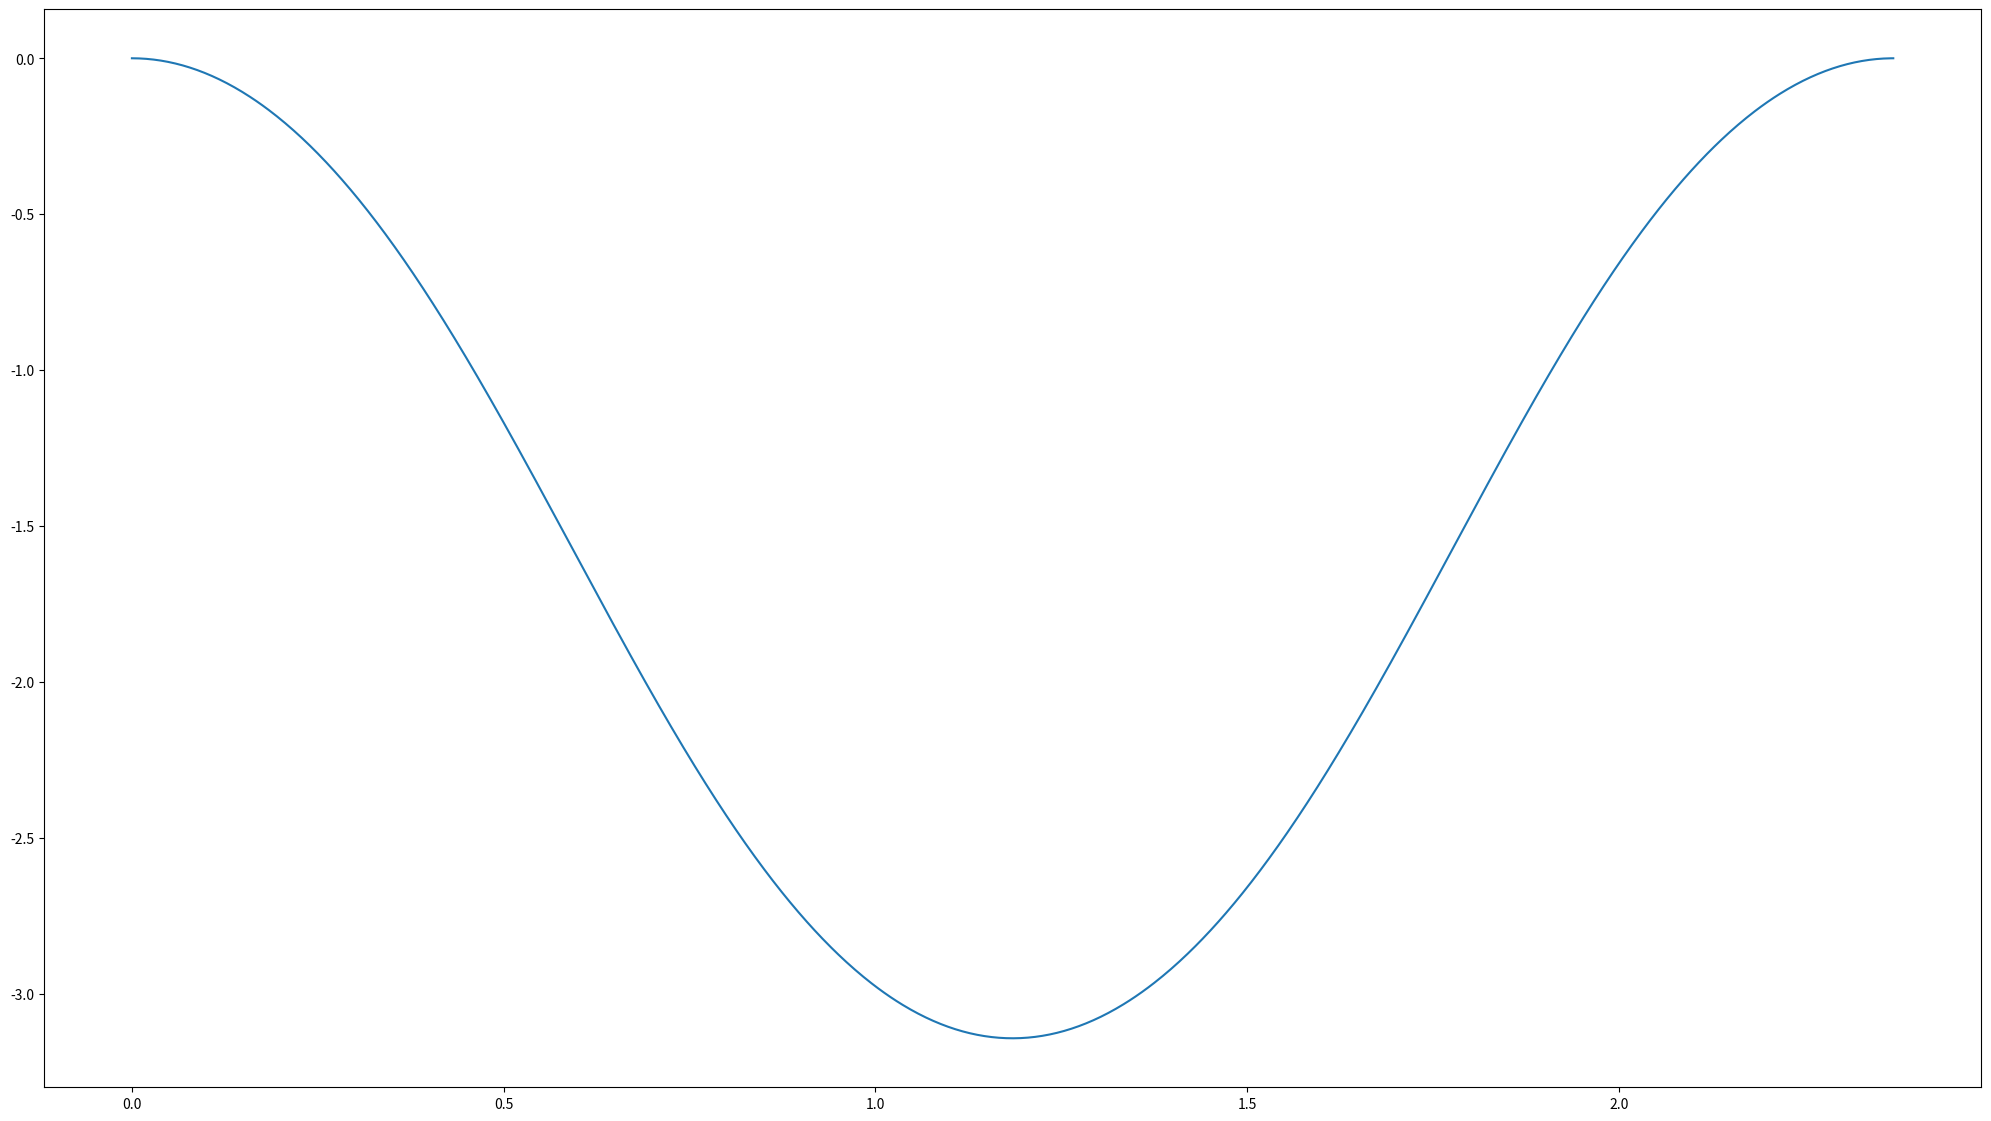
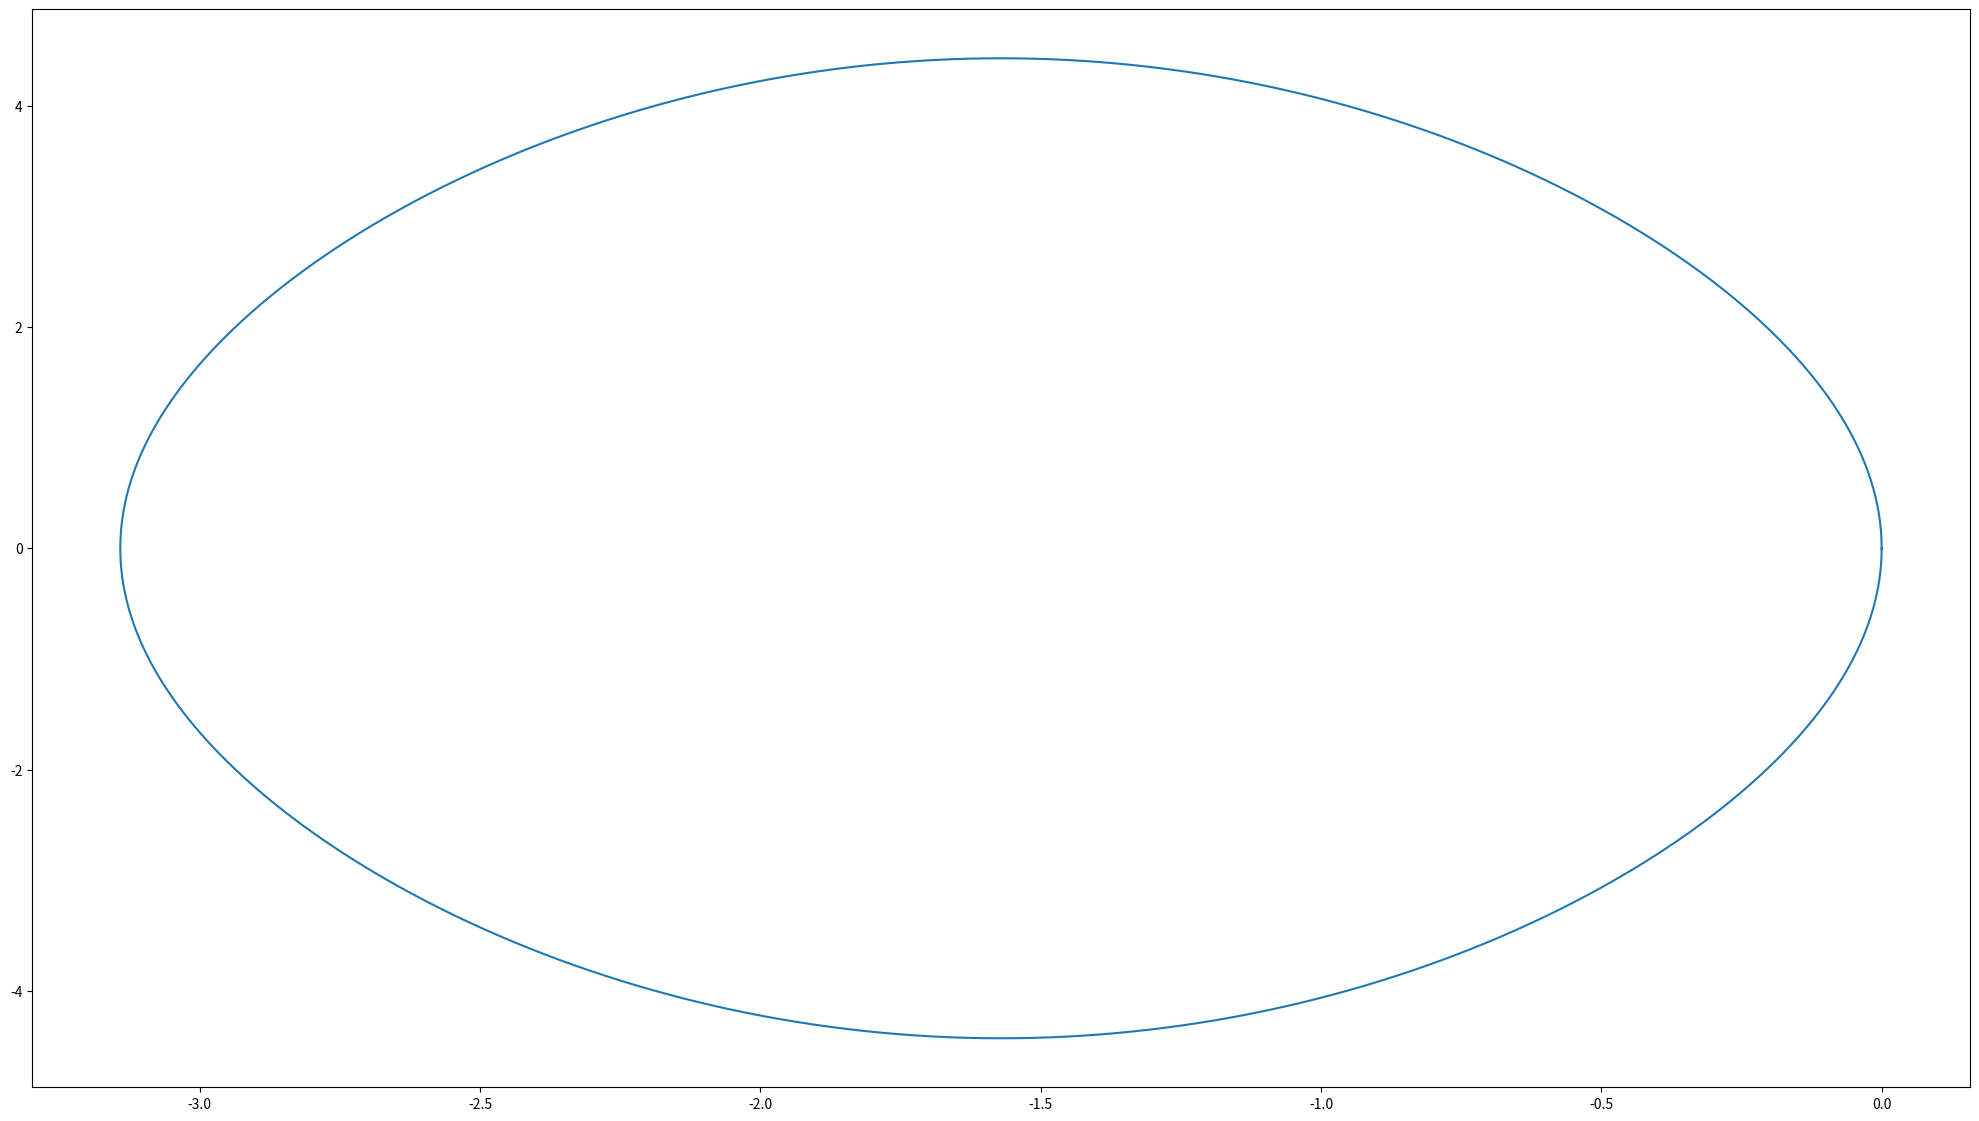

The matplotlib source for these figures, in order:
#!/usr/bin/python3
# Import required Python modules
from numpy import array, append, abs, multiply, cos, sqrt
from matplotlib import pyplot as plt
from scipy.special import ellipk

# d2y/dx2 = f(x,y,dy)
def f(x,y,dy):
    return [dy, -9.8*cos(y)]

def RK45(f, x0, xf, dxInitial, y0, dy0, epsilon):
    """
    Our 2nd order Runge-Kutta-Fehlberg solver function.

    f:         the RHS of our 1st-order problem.
    x0:        the initial independent variable value for our problem.
    xf:        the final independent variable value for our problem.
    dxInitial: our initial step size.
    y0:        y(x0) - our y initial condition.
    dy0:       dy/dx(x0) - our dy initial condition.
    epsilon:   our error tolerance.

    returns    [x,y,dy] where x is a 1d array of our independent 
    variable values, y is a 1d array of our y solution values and dy is
    a 1d array of our dy/dx solution values.
    """
    i = 0
    x = array([x0])
    y = array([y0])
    dy = array([dy0])
    dx = dxInitial
    while x[i] < xf:
        # dx should be the smallest out of xf-x[i] and the dx determined
        # the last iteration, as otherwise we won't finish at exactly xf
        dx = min([dx, xf-x[i]])
        
        # y, dy approximators
        K1 = multiply(dx,f(x[i],y[i],dy[i]))
        k1 = K1[0]
        l1 = K1[1]
        K2 = multiply(dx,f(x[i]+dx/4,y[i]+k1/4,dy[i]+l1/4))
        k2 = K2[0]
        l2 = K2[1]
        K3 = multiply(dx,f(x[i]+3*dx/8, y[i]+3*k1/32+9*k2/32, dy[i]+3*l1/32+9*l2/32))
        k3 = K3[0]
        l3 = K3[1]
        K4 = multiply(dx,f(x[i]+12*dx/13, y[i]+1932*k1/2197-7200*k2/2197+7296*k3/2197, dy[i]+1932*l1/2197-7200*l2/2197+7296*l3/2197))
        k4 = K4[0]
        l4 = K4[1]
        K5 = multiply(dx,f(x[i]+dx, y[i]+439*k1/216 - 8*k2 + 3680*k3/513 - 845*k4/4104, dy[i]+439*l1/216 - 8*l2 + 3680*l3/513 - 845*l4/4104))
        k5 = K5[0]
        l5 = K5[1]
        K6 = multiply(dx,f(x[i]+dx/2, y[i]-8*k1/27+2*k2-3544*k3/2565+1859*k4/4104-11*k5/40, dy[i]-8*l1/27+2*l2-3544*l3/2565+1859*l4/4104-11*l5/40))
        k6 = K6[0]
        l6 = K6[1]

        # Solution approximations
        y1 = y[i] + 25*k1/216 + 1408*k3/2565+2197*k4/4104-k5/5
        y2 = y[i] + 16*k1/135 + 6656*k3/12825 + 28561*k4/56430 - 9*k5/50 + 2*k6/55
        dy1 = dy[i] + 25*l1/216 + 1408*l3/2565+2197*l4/4104-l5/5
        dy2 = dy[i] + 16*l1/135 + 6656*l3/12825 + 28561*l4/56430 - 9*l5/50 + 2*l6/55

        # A representation of the error in our y approximation
        Ry = abs(y1-y2)/dx
        Rdy = abs(dy1-dy2)/dx
        R = max([Ry, Rdy])

        # What our step size should be multiplied by in order to achieve 
        # an error tolerance of epsilon
        s = (epsilon/(2*R))**(1/4)
        
        # If R is less than or equal to epsilon, move onto the next step, 
        # otherwise repeat the iteration with our corrected dx value
        if ( R <= epsilon):
            x = append(x,[x[i]+dx], axis=0)
            y = append(y,[y1], axis=0)
            dy = append(dy,[dy1], axis=0)
            i += 1
        dx *= s
    
    return [x,y,dy]

# Domain of integration is [x0, xf]
x0 = 0.0
xf = 2*ellipk(1/2)/sqrt(2.45)
# Error tolerance
epsilon = 4e-12
# Initial condition
y0 = 0.0
dy0 = 0.0
x, y, dy = RK45(f, x0, xf, (xf-x0)/100, y0, dy0, epsilon)

# Plot our solution
plt.rcParams["figure.figsize"] = (25,14)
plt.figure(1)
plt.plot(x,y)
plt.figure(2)
plt.plot(y,dy)